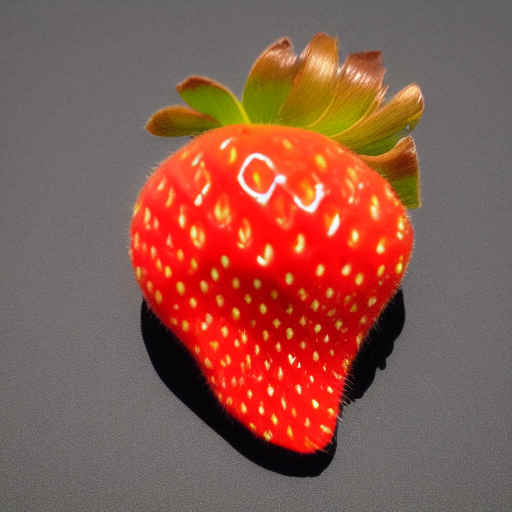
Generation parameters embedded in this image by AUTOMATIC1111 Stable Diffusion web UI or a fork of it (Forge, ...) (PNG 'parameters' text chunk):
damaged strawberry  <lora:fresaoutofclass:1>, with bite 
Steps: 20, Sampler: Euler a, CFG scale: 7, Seed: 2259044543, Size: 512x512, Model hash: 6ce0161689, Model: v1-5-pruned-emaonly, Lora hashes: "fresaoutofclass: 55dc4298e538", Version: v1.3.2